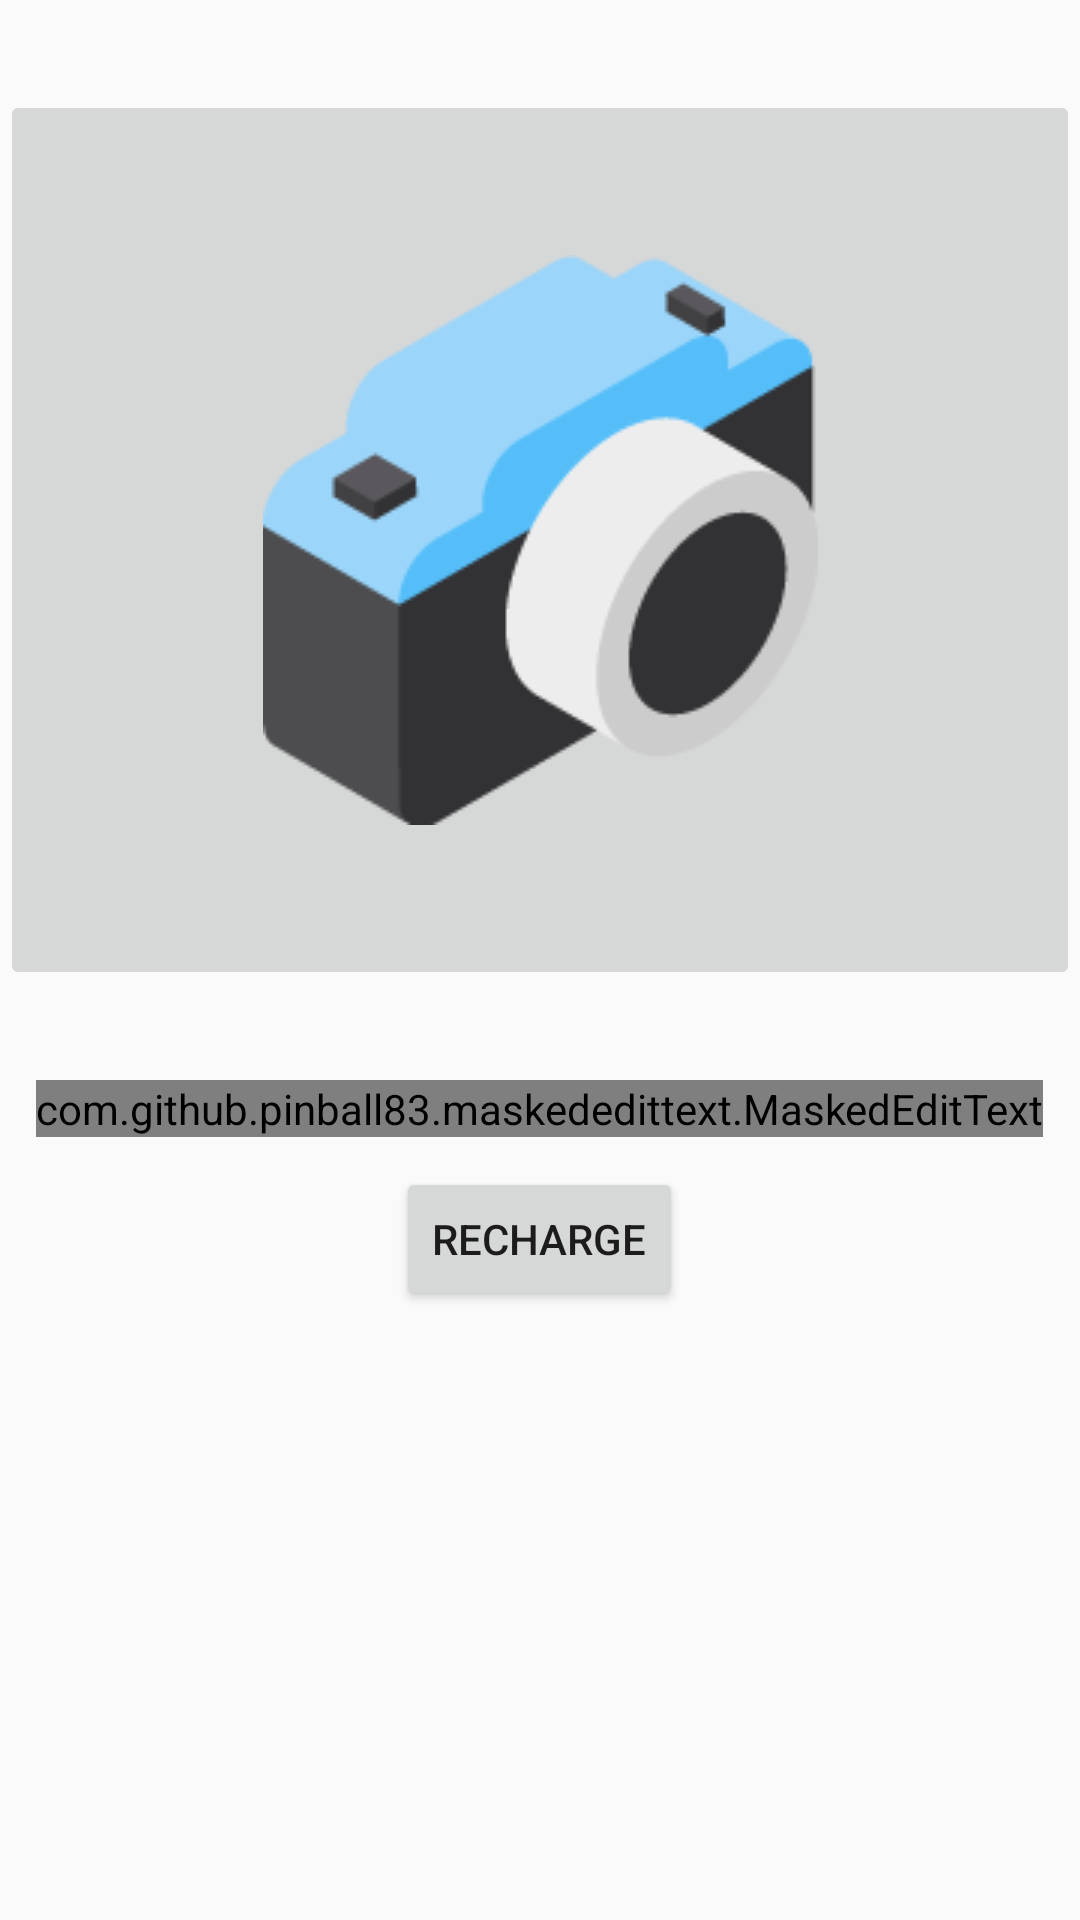

This screen was rendered from an Android layout file. Write that file and the resources it references.
<!-- AndroidManifest.xml: application theme AppTheme -->
<!-- res/layout/activity_main.xml -->
<?xml version="1.0" encoding="utf-8"?>
<RelativeLayout xmlns:android="http://schemas.android.com/apk/res/android"

    xmlns:tools="http://schemas.android.com/tools"
    android:layout_width="match_parent"
    android:layout_height="match_parent"

    xmlns:app="http://schemas.android.com/apk/res-auto"
    android:layout_marginHorizontal="30dp"
    tools:context=".MainActivity">


<ImageButton
    android:id="@+id/imageButton"
    android:layout_marginTop="30dp"
    android:layout_width="match_parent"
    android:layout_centerHorizontal="true"
    android:padding="100dp"
    android:layout_height="300dp"
    android:src="@drawable/camera"



    />
    <ImageView
        android:id="@+id/imsgeView"

        android:layout_width="wrap_content"
        android:layout_height="wrap_content"
       android:layout_below="@id/imageButton"

        />


    <com.github.pinball83.maskededittext.MaskedEditText
        android:id="@+id/EditText"
        android:layout_width="wrap_content"
        android:layout_height="wrap_content"
        android:layout_marginTop="30dp"
        android:layout_centerHorizontal="true"
        app:mask="**** **** **** ****"
        app:notMaskedSymbol="*"
        android:textSize="26sp"
        android:hint="16 digit code"
        android:maxLength="19"
        android:inputType="number"
        android:layout_below="@+id/imsgeView"
        />
    <Button
        android:id="@+id/recharge_button"
        android:layout_width="wrap_content"
        android:layout_height="wrap_content"
        android:layout_below="@+id/EditText"
        android:layout_centerHorizontal="true"
        android:text="RECHARGE"
        android:layout_marginTop="10dp"
        />

</RelativeLayout>
<!-- resources referenced by this layout -->
<resources>
  <!-- drawable camera: png bitmap (drawable, 7195 bytes) -->
  <style name="AppTheme" parent="Theme.AppCompat.Light.NoActionBar">
          
          <item name="colorPrimary">@color/colorPrimary</item>
          <item name="colorPrimaryDark">@color/colorPrimaryDark</item>
          <item name="colorAccent">@color/colorAccent</item>
      </style>
  <color name="colorPrimary">#323234</color>
  <color name="colorPrimaryDark">#55bef9</color>
  <color name="colorAccent">#55bef9</color>
</resources>
